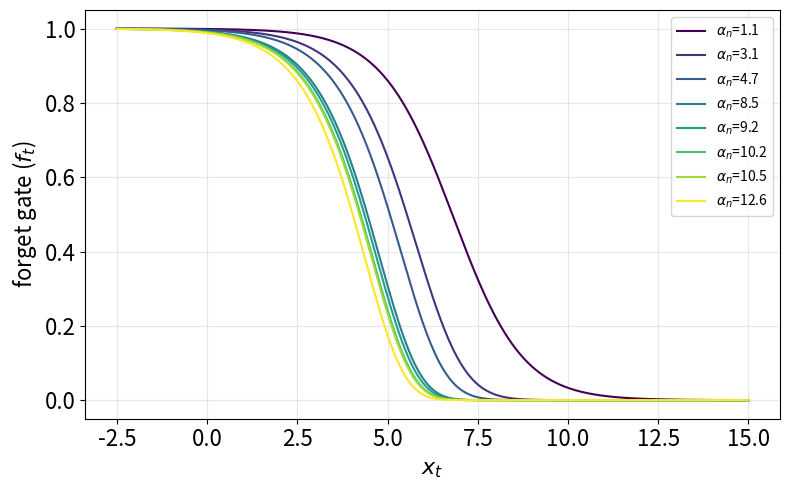

The script that saved this image:
# **************************************************
# Copyright (c) 2025, Mayank Mishra
# **************************************************

import math

import matplotlib.pyplot as plt
import numpy as np


# --- parameter ranges from SoftplusDecayGate defaults ---
A_init_min, A_init_max = 0, 16
dt_init_min, dt_init_max = 1e-3, 1e-3
dt_init_floor = 1e-4


def inv_softplus(x):
    """Inverse of softplus, matching the PyTorch convention used in decay_gate.py."""
    return x + np.log(-np.expm1(-x))


def decay_gate(x, A, dt_bias):
    """e^{-A * ln(1 + e^{dt_bias + x})}"""
    return np.exp(-A * np.log1p(np.exp(dt_bias + x)))


np.random.seed(17)
n_samples = 8

A_samples = np.random.uniform(A_init_min, A_init_max, size=n_samples)
dt_samples = np.exp(np.random.uniform(math.log(dt_init_min), math.log(dt_init_max), size=n_samples))
dt_samples = np.clip(dt_samples, a_min=dt_init_floor, a_max=None)
dt_bias_samples = inv_softplus(dt_samples)

x = np.linspace(-2.5, 15, 1000)

# Darken tab20 so lines are more visible
# colors = plt.cm.tab20(np.linspace(0, 1, n_samples))
# colors[:, :3] *= 0.7  # darken RGB, keep alpha

sort_idx = np.argsort(A_samples)
A_samples = A_samples[sort_idx]
dt_samples = dt_samples[sort_idx]
dt_bias_samples = dt_bias_samples[sort_idx]

cmap = plt.cm.viridis
colors = [cmap(i / (n_samples - 1)) for i in range(n_samples)]

fig, ax = plt.subplots(figsize=(8, 5))
for i in range(n_samples):
    y = decay_gate(x, A_samples[i], dt_bias_samples[i])
    ax.plot(x, y, color=colors[i], label=f"$\\alpha_n$={A_samples[i]:.1f}")

ax.set_xlabel("$x_t$", fontsize=16)
ax.set_ylabel("forget gate ($f_t$)", fontsize=16)
ax.legend(loc="upper right")
ax.tick_params(axis="both", labelsize=16)
ax.grid(True, alpha=0.3)
# ax.set_ylim(-0.05, 1.05)

fig.tight_layout()
plt.savefig("decay_gate_plot.png", dpi=150, bbox_inches="tight")

# plt.show()
plt.savefig("decay_gate.svg", format="svg")
